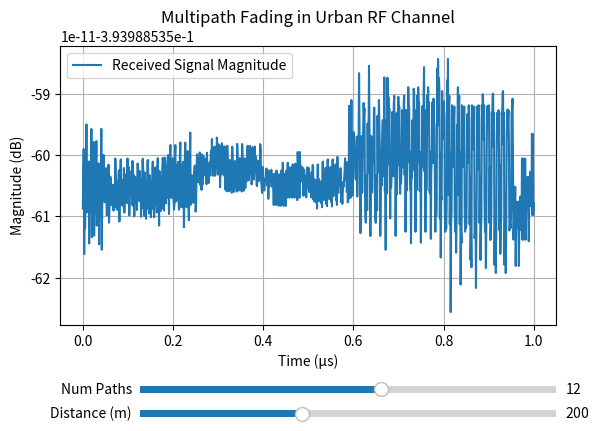

Here is the Python script that generated this plot:
import numpy as np
import matplotlib.pyplot as plt
from matplotlib.widgets import Slider

# Constants
frequency = 2.4e9  # Frequency in Hz (e.g., 2.4 GHz for Wi-Fi)
c = 3e8  # Speed of light (m/s)
wavelength = c / frequency

# Initial parameters
num_paths_init = 12
distance_init = 200  # in meters

# Multipath fading simulation
def multipath_fading(num_paths, distance):
    np.random.seed(42)
    path_amplitudes = np.random.rayleigh(scale=0.5, size=num_paths)
    path_phases = np.random.uniform(0, 2 * np.pi, num_paths)
    path_delays = np.random.uniform(0, distance / c, num_paths)
    
    t = np.linspace(0, 1e-6, 1000)
    signal = np.zeros_like(t, dtype=complex)

    for amp, phase, delay in zip(path_amplitudes, path_phases, path_delays):
        signal += amp * np.exp(1j * (2 * np.pi * frequency * (t - delay) + phase))

    return t * 1e6, 20 * np.log10(np.abs(signal))

# Plot setup
fig, ax = plt.subplots()
plt.subplots_adjust(bottom=0.3)
t, magnitude = multipath_fading(num_paths_init, distance_init)
line, = ax.plot(t, magnitude, label='Received Signal Magnitude')

ax.set_xlabel('Time (μs)')
ax.set_ylabel('Magnitude (dB)')
ax.set_title('Multipath Fading in Urban RF Channel')
ax.grid(True)
ax.legend()

# Slider setup
ax_paths = plt.axes([0.25, 0.15, 0.65, 0.03])
ax_distance = plt.axes([0.25, 0.1, 0.65, 0.03])

slider_paths = Slider(ax_paths, 'Num Paths', 1, 20, valinit=num_paths_init, valstep=1)
slider_distance = Slider(ax_distance, 'Distance (m)', 10, 500, valinit=distance_init)

# Update function
def update(val):
    num_paths = int(slider_paths.val)
    distance = slider_distance.val
    t, magnitude = multipath_fading(num_paths, distance)
    line.set_data(t, magnitude)
    ax.relim()
    ax.autoscale_view()
    fig.canvas.draw_idle()

slider_paths.on_changed(update)
slider_distance.on_changed(update)

plt.show()
